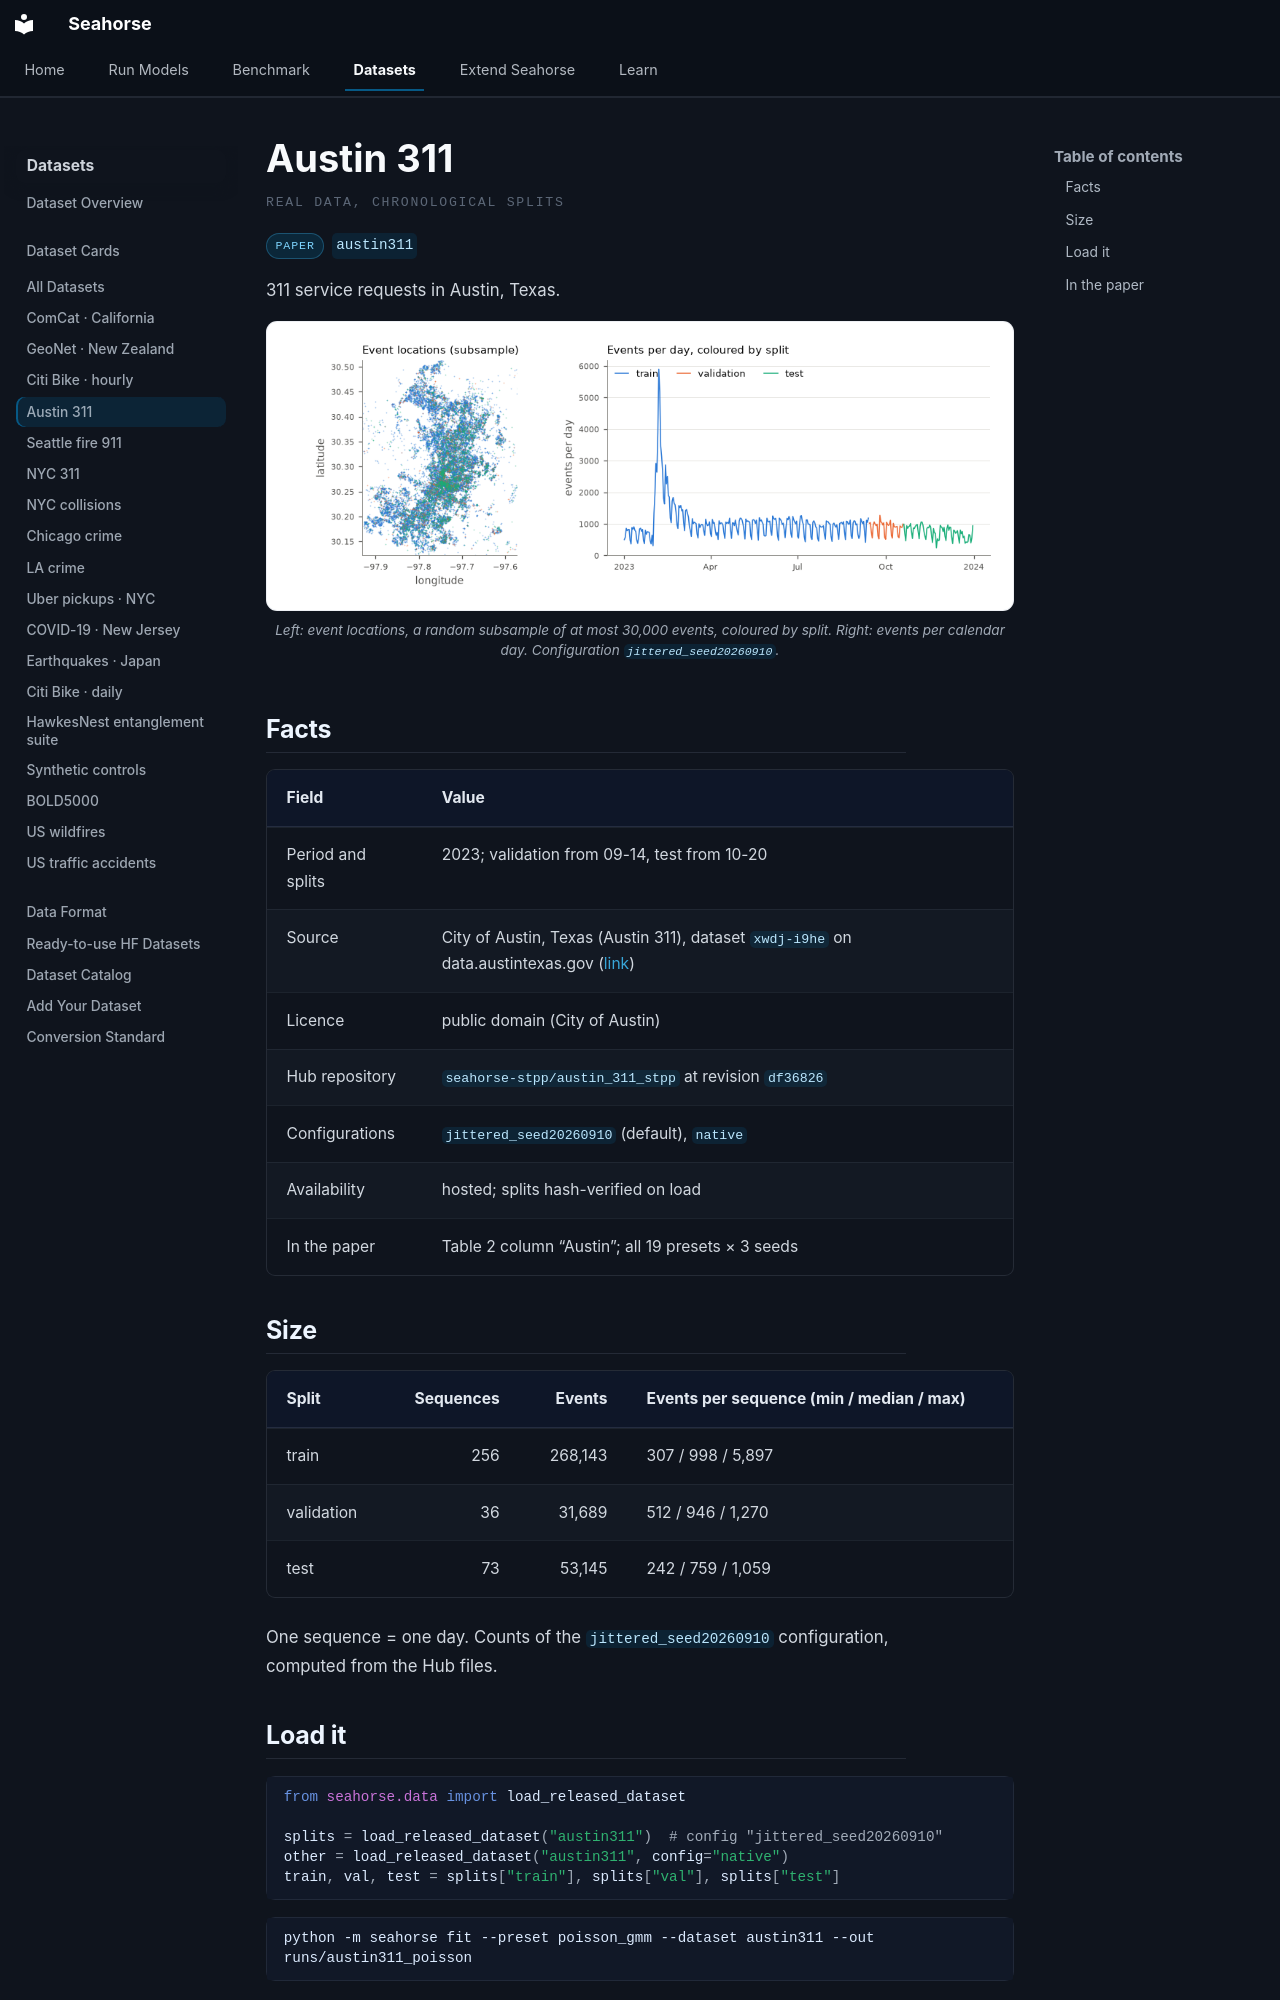

repository: YahyaAalaila/seahorse · page: datasets/cards/austin311/index.html · generator: mkdocs

# Austin 311

<p class="sh-ds-eyebrow">Real data, chronological splits</p>

<div class="sh-card-chips" markdown="0"><span class="sh-ds-chip">paper</span><code class="sh-ds-id">austin311</code></div>

311 service requests in Austin, Texas.

<figure class="sh-figure" markdown="0"><img src="../../../assets/datasets/austin311.png" alt="Austin 311: event locations and the temporal profile of the three splits" loading="lazy"><figcaption>Left: event locations, a random subsample of at most 30,000 events, coloured by split. Right: events per calendar day. Configuration <code>jittered_seed20260910</code>.</figcaption></figure>

## Facts

| Field | Value |
| --- | --- |
| Period and splits | 2023; validation from 09-14, test from 10-20 |
| Source | City of Austin, Texas (Austin 311), dataset `xwdj-i9he` on data.austintexas.gov ([link](https://data.austintexas.gov/Utilities-and-City-Services/Austin-311-Public-Data/xwdj-i9he)) |
| Licence | public domain (City of Austin) |
| Hub repository | [`seahorse-stpp/austin_311_stpp`](https://huggingface.co/datasets/seahorse-stpp/austin_311_stpp) at revision `df36826` |
| Configurations | `jittered_seed20260910` (default), `native` |
| Availability | hosted; splits hash-verified on load |
| In the paper | Table 2 column “Austin”; all 19 presets × 3 seeds |

## Size

| Split | Sequences | Events | Events per sequence (min / median / max) |
| --- | ---: | ---: | --- |
| train | 256 | 268,143 | 307 / 998 / 5,897 |
| validation | 36 | 31,689 | 512 / 946 / 1,270 |
| test | 73 | 53,145 | 242 / 759 / 1,059 |

One sequence = one day. Counts of the `jittered_seed20260910` configuration, computed from the Hub files.

## Load it

```python
from seahorse.data import load_released_dataset

splits = load_released_dataset("austin311")  # config "jittered_seed20260910"
other = load_released_dataset("austin311", config="native")
train, val, test = splits["train"], splits["val"], splits["test"]
```

```bash
python -m seahorse fit --preset poisson_gmm --dataset austin311 --out runs/austin311_poisson
```
